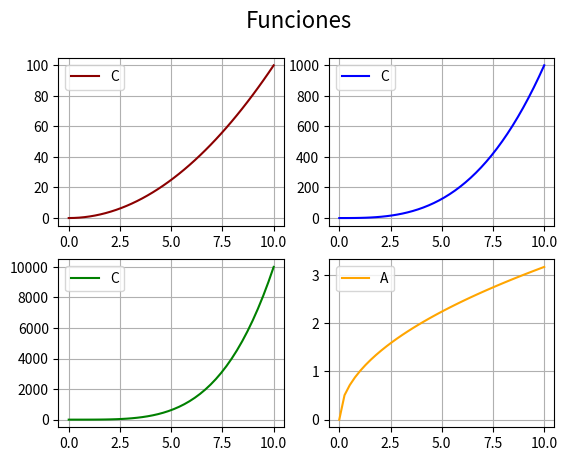

This chart was generated by the following Python code:
# Matplotlib [Python]
# Ejercicios de práctica

# [redacted]
# Version: 2.0

# IMPORTANTE: NO borrar los comentarios
# que aparecen en verde con el hashtag "#"

# Ejercicios de matplotlib
import numpy as np
import matplotlib.pyplot as plt


if __name__ == '__main__':
    print("Bienvenidos a otra clase de Inove con Python")
    print("Line Plot: Figura con múltiples gráficos")

    # NOTA: aproveche los ejemplos "line_plot" y "scatter_plot" de clase

    # Se desea graficar cuatro funciones en una misma figura
    # en cuatros gráficos (axes) distintos. Para el siguiente
    # intervalor de valores de "X":
    x = np.linspace(0, 10, 40)

    # Realizar cuatro gráficos que representen
    # y1 = x^2 (X al cuadrado)
    # y2 = x^3 (X al cubo)
    # y3 = x^4 (X a la cuarta)
    # y4 = raiz_cuadrada(X)

    # Implementación:
    y1 = x**2
    y2 = x**3
    y3 = x**4
    y4 = np.sqrt(x)

    # Alumnos: Esos cuatro gráficos deben estar colocados
    # en la diposición de 2 filas y 2 columna:
    # ------
    #  graf1 | graf2
    # ------
    #  graf3 | graf4
    # Utilizar add_subplot para lograr este efecto
    # de "2 filas" "2 columna" de gráficos

    # Se debe colocar en la leyenda la función que representa
    # cada gráfico

    # Cada gráfico realizarlo con un color distinto
    # a su elección

    # Colocar una grilla a elección

    # Crear acá su gráfico

    fig = plt.figure()
    fig.suptitle('Funciones', fontsize=16)
    ax1 = fig.add_subplot(2, 2, 1)
    ax2 = fig.add_subplot(2, 2, 2)
    ax3 = fig.add_subplot(2, 2, 3)
    ax4 = fig.add_subplot(2, 2, 4)

    ax1.plot(x, y1, c='darkred')
    ax1.legend('Cuadrada')
    ax1.grid()

    ax2.plot(x, y2, c='blue')
    ax2.legend('Cúbica')
    ax2.grid()

    ax3.plot(x, y3, c='green')
    ax3.legend('Cuarta')
    ax3.grid()

    ax4.plot(x, y4, c='orange')
    ax4.legend('Absolutos')
    ax4.grid()

    plt.show()

    print("terminamos")
